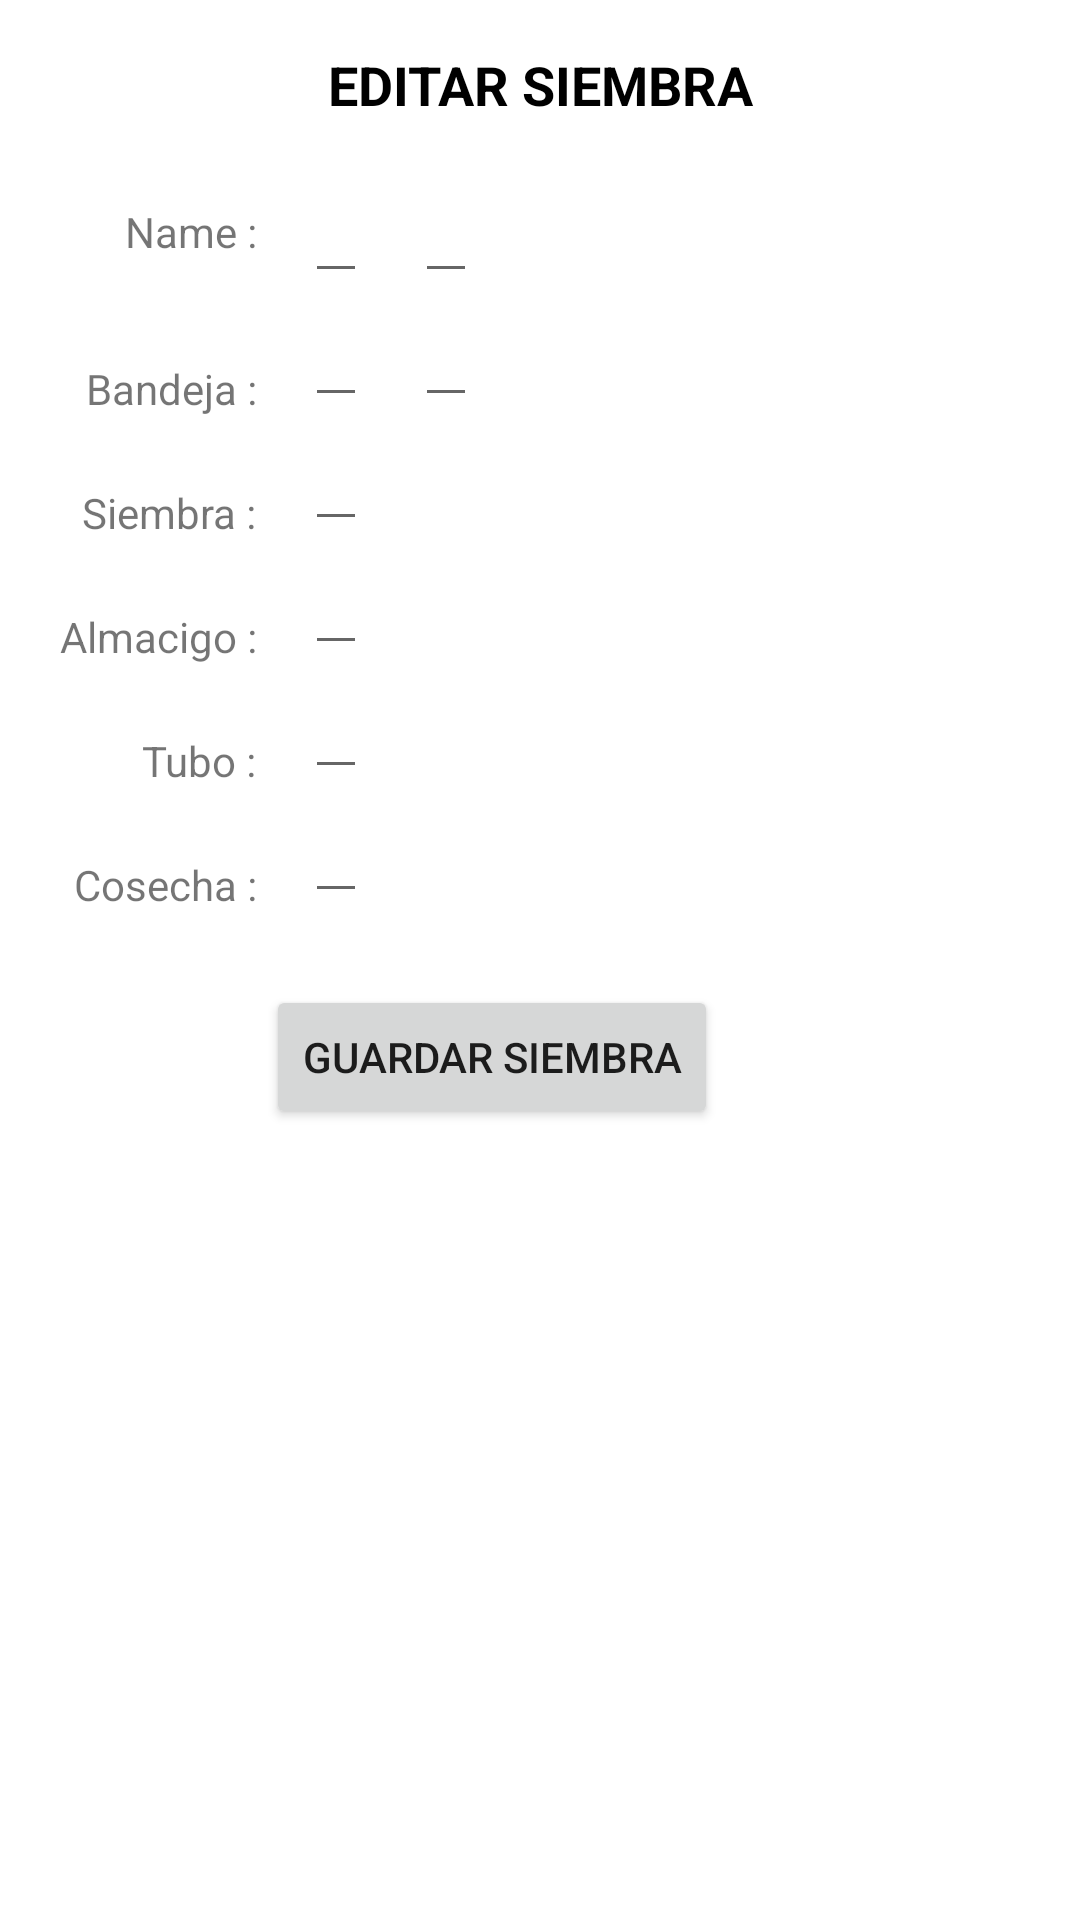

The Android layout XML behind this screen, and the referenced resources:
<!-- AndroidManifest.xml: application theme Theme.Freskita -->
<!-- res/layout/activity_edit_siembra.xml -->
<?xml version="1.0" encoding="utf-8"?>
<androidx.constraintlayout.widget.ConstraintLayout xmlns:android="http://schemas.android.com/apk/res/android"
    xmlns:app="http://schemas.android.com/apk/res-auto"
    xmlns:tools="http://schemas.android.com/tools"
    android:layout_width="match_parent"
    android:layout_height="match_parent"
    tools:context=".ui.produccion.EditSiembraActivity">

    <TextView
        android:id="@+id/updateSiembraTitulo"
        android:layout_width="332dp"
        android:layout_height="wrap_content"
        android:layout_marginTop="16dp"
        android:gravity="center_horizontal"
        android:text="EDITAR SIEMBRA"
        android:textAlignment="center"
        android:textColor="@color/black"
        android:textSize="18dp"
        android:textStyle="bold"
        app:layout_constraintEnd_toEndOf="parent"
        app:layout_constraintStart_toStartOf="parent"
        app:layout_constraintTop_toTopOf="parent" />

    <TextView
        android:id="@+id/nameLabel"
        android:layout_width="wrap_content"
        android:layout_height="wrap_content"
        android:layout_marginTop="16dp"
        android:layout_marginEnd="8dp"
        android:layout_marginRight="8dp"
        android:text="Name :"
        app:layout_constraintBottom_toBottomOf="@+id/nameRxET"
        app:layout_constraintEnd_toStartOf="@+id/guidelineS"
        app:layout_constraintTop_toBottomOf="@+id/updateSiembraTitulo" />


    <TextView
        android:id="@+id/bjaLabel"
        android:layout_width="wrap_content"
        android:layout_height="wrap_content"
        android:layout_marginEnd="8dp"
        android:layout_marginRight="8dp"
        android:text="Bandeja :"
        app:layout_constraintBottom_toBottomOf="@+id/bjaRxET"
        app:layout_constraintEnd_toStartOf="@+id/guidelineS" />

    <TextView
        android:id="@+id/siembraDate"
        android:layout_width="wrap_content"
        android:layout_height="wrap_content"
        android:layout_marginEnd="8dp"
        android:layout_marginRight="8dp"
        android:text="Siembra :"
        app:layout_constraintBottom_toBottomOf="@+id/siembraDateRxET"
        app:layout_constraintEnd_toStartOf="@+id/guidelineS" />

    <TextView
        android:id="@+id/almacigoDate"
        android:layout_width="wrap_content"
        android:layout_height="wrap_content"
        android:layout_marginEnd="8dp"
        android:layout_marginRight="8dp"
        android:text="Almacigo :"
        app:layout_constraintBottom_toBottomOf="@+id/almacigoDateRxET"
        app:layout_constraintEnd_toStartOf="@+id/guidelineS" />

    <TextView
        android:id="@+id/tuboDate"
        android:layout_width="wrap_content"
        android:layout_height="wrap_content"
        android:layout_marginEnd="8dp"
        android:layout_marginRight="8dp"
        android:text="Tubo :"
        app:layout_constraintBottom_toBottomOf="@+id/tuboDateRxET"
        app:layout_constraintEnd_toStartOf="@+id/guidelineS" />

    <TextView
        android:id="@+id/cosechaDate"
        android:layout_width="wrap_content"
        android:layout_height="wrap_content"
        android:layout_marginEnd="8dp"
        android:layout_marginRight="8dp"
        android:text="Cosecha :"
        app:layout_constraintBottom_toBottomOf="@+id/cosechaDateRxET"
        app:layout_constraintEnd_toStartOf="@+id/guidelineS" />

    <androidx.constraintlayout.widget.Guideline
        android:id="@+id/guidelineS"
        android:layout_width="wrap_content"
        android:layout_height="wrap_content"
        android:orientation="vertical"
        app:layout_constraintGuide_percent="0.26" />

    <EditText
        android:id="@+id/nameRxET"
        android:layout_width="wrap_content"
        android:layout_height="wrap_content"
        android:layout_marginStart="8dp"
        android:layout_marginLeft="8dp"
        android:layout_marginTop="16dp"
        android:inputType="textCapWords"
        app:layout_constraintBottom_toBottomOf="@+id/seedRxET"
        app:layout_constraintStart_toStartOf="@+id/guidelineS"
        app:layout_constraintTop_toBottomOf="@+id/updateSiembraTitulo" />

    <EditText
        android:id="@+id/seedRxET"
        android:layout_width="wrap_content"
        android:layout_height="wrap_content"
        android:layout_marginStart="16dp"
        android:layout_marginLeft="16dp"
        android:layout_marginTop="16dp"
        android:inputType="number"
        app:layout_constraintStart_toEndOf="@+id/nameRxET"
        app:layout_constraintTop_toBottomOf="@+id/updateSiembraTitulo" />

    <EditText
        android:id="@+id/bjaRxET"
        android:layout_width="wrap_content"
        android:layout_height="wrap_content"
        android:layout_marginStart="8dp"
        android:layout_marginLeft="8dp"
        android:inputType="number"
        app:layout_constraintBottom_toBottomOf="@+id/colorBjaRxET"
        app:layout_constraintStart_toStartOf="@+id/guidelineS" />

    <EditText
        android:id="@+id/colorBjaRxET"
        android:layout_width="wrap_content"
        android:layout_height="wrap_content"
        android:layout_marginStart="16dp"
        android:layout_marginLeft="16dp"
        android:inputType="textCapWords"
        app:layout_constraintStart_toEndOf="@+id/bjaRxET"
        app:layout_constraintTop_toBottomOf="@+id/seedRxET" />

    <EditText
        android:id="@+id/siembraDateRxET"
        android:layout_width="wrap_content"
        android:layout_height="wrap_content"
        android:layout_marginStart="8dp"
        android:layout_marginLeft="8dp"
        android:inputType="date"
        app:layout_constraintStart_toStartOf="@+id/guidelineS"
        app:layout_constraintTop_toBottomOf="@+id/bjaRxET" />

    <EditText
        android:id="@+id/almacigoDateRxET"
        android:layout_width="wrap_content"
        android:layout_height="wrap_content"
        android:layout_marginStart="8dp"
        android:layout_marginLeft="8dp"
        android:inputType="date"
        app:layout_constraintStart_toStartOf="@+id/guidelineS"
        app:layout_constraintTop_toBottomOf="@+id/siembraDateRxET" />

    <EditText
        android:id="@+id/tuboDateRxET"
        android:layout_width="wrap_content"
        android:layout_height="wrap_content"
        android:layout_marginStart="8dp"
        android:layout_marginLeft="8dp"
        android:inputType="date"
        app:layout_constraintStart_toStartOf="@+id/guidelineS"
        app:layout_constraintTop_toBottomOf="@+id/almacigoDateRxET" />

    <EditText
        android:id="@+id/cosechaDateRxET"
        android:layout_width="wrap_content"
        android:layout_height="wrap_content"
        android:layout_marginStart="8dp"
        android:layout_marginLeft="8dp"
        android:inputType="date"
        app:layout_constraintStart_toStartOf="@+id/guidelineS"
        app:layout_constraintTop_toBottomOf="@+id/tuboDateRxET" />

    <Button
        android:id="@+id/btnGuardarSiembra"
        android:layout_width="wrap_content"
        android:layout_height="wrap_content"
        android:layout_marginTop="24dp"
        android:text="GUARDAR SIEMBRA"
        app:layout_constraintEnd_toEndOf="parent"
        app:layout_constraintHorizontal_bias="0.424"
        app:layout_constraintStart_toStartOf="parent"
        app:layout_constraintTop_toBottomOf="@+id/cosechaDate" />

</androidx.constraintlayout.widget.ConstraintLayout>
<!-- resources referenced by this layout -->
<resources>
  <style name="Theme.Freskita" parent="Theme.MaterialComponents.DayNight.DarkActionBar">
          
          <item name="colorPrimary">@color/purple_500</item>
          <item name="colorPrimaryVariant">@color/purple_700</item>
          <item name="colorOnPrimary">@color/white</item>
          
          <item name="colorSecondary">@color/teal_200</item>
          <item name="colorSecondaryVariant">@color/teal_700</item>
          <item name="colorOnSecondary">@color/black</item>
          
          <item name="android:statusBarColor" tools:targetApi="l">?attr/colorPrimaryVariant</item>
          
      </style>
  <!-- not gathered from this repository: default colours our renderer supplied (Android Studio template values) -->
  <color name="purple_500">#FF6200EE</color>
  <color name="purple_700">#FF3700B3</color>
  <color name="teal_200">#FF03DAC5</color>
  <color name="teal_700">#FF018786</color>
  <color name="black">#FF000000</color>
  <color name="white">#FFFFFFFF</color>
</resources>
